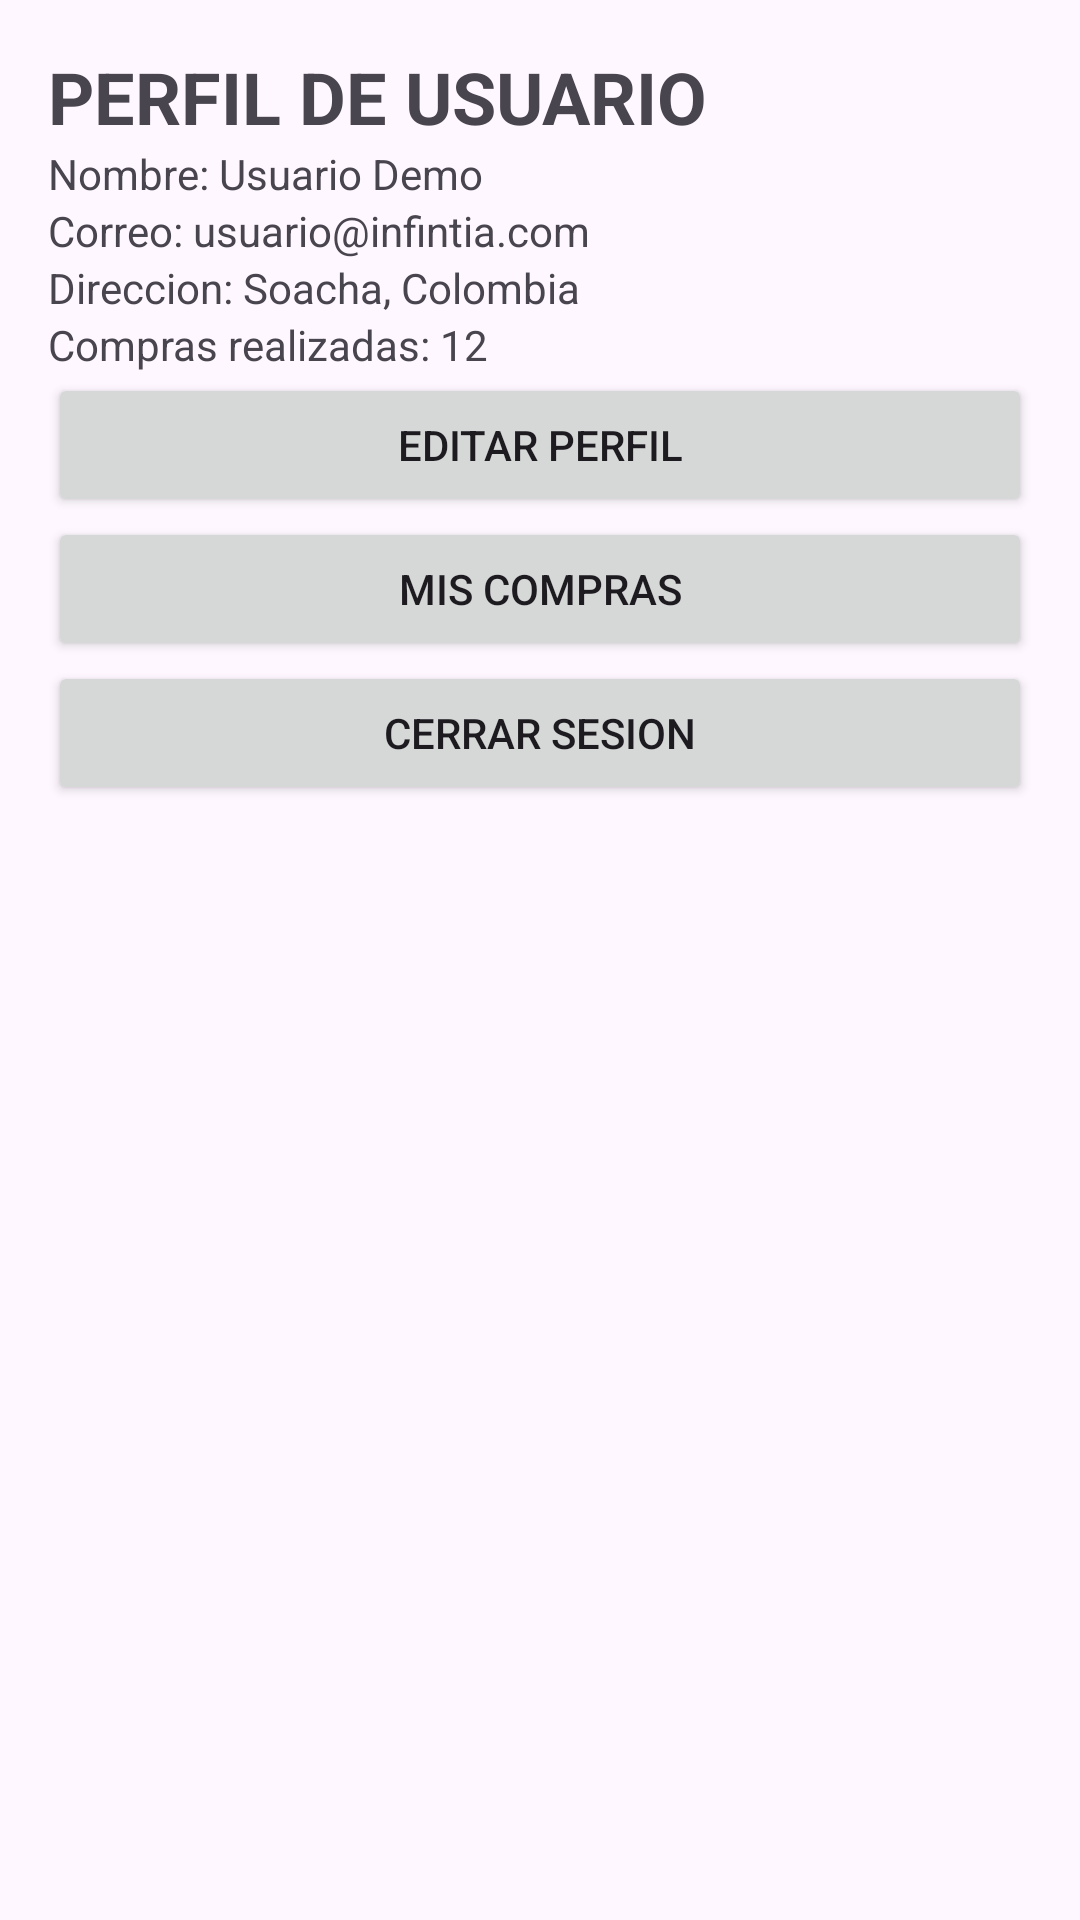

Android layout source for this screen:
<!-- AndroidManifest.xml: application theme Theme.INFINTIA -->
<!-- res/layout/activity_profile.xml -->
<?xml version="1.0" encoding="utf-8"?>
<LinearLayout
    xmlns:android="http://schemas.android.com/apk/res/android"
    android:layout_width="match_parent"
    android:layout_height="match_parent"
    android:orientation="vertical"
    android:padding="16dp">

    <TextView
        android:layout_width="wrap_content"
        android:layout_height="wrap_content"
        android:text="PERFIL DE USUARIO"
        android:textSize="24sp"
        android:textStyle="bold"/>

    <TextView
        android:layout_width="wrap_content"
        android:layout_height="wrap_content"
        android:text="Nombre: Usuario Demo"/>

    <TextView
        android:layout_width="wrap_content"
        android:layout_height="wrap_content"
        android:text="Correo: usuario@infintia.com"/>

    <TextView
        android:layout_width="wrap_content"
        android:layout_height="wrap_content"
        android:text="Direccion: Soacha, Colombia"/>

    <TextView
        android:layout_width="wrap_content"
        android:layout_height="wrap_content"
        android:text="Compras realizadas: 12"/>

    <Button
        android:layout_width="match_parent"
        android:layout_height="wrap_content"
        android:text="Editar Perfil"/>

    <Button
        android:layout_width="match_parent"
        android:layout_height="wrap_content"
        android:text="Mis Compras"/>

    <Button
        android:layout_width="match_parent"
        android:layout_height="wrap_content"
        android:text="Cerrar Sesion"/>

</LinearLayout>
<!-- resources referenced by this layout -->
<resources>
  <style name="Theme.INFINTIA" parent="Base.Theme.INFINTIA" />
  <style name="Base.Theme.INFINTIA" parent="Theme.Material3.DayNight.NoActionBar">
          
          
      </style>
</resources>
